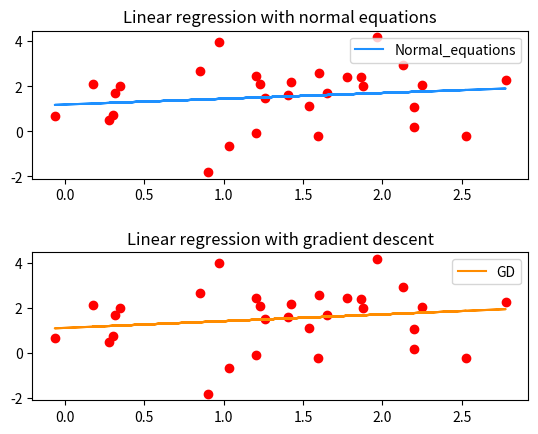

Generate this figure with matplotlib:
import numpy as np
import matplotlib.pyplot as plt

def normal_equations(X, y):
    W = np.zeros((2, ))
    W = np.linalg.inv(X.T.dot(X)).dot(X.T.dot(y))
    plt.subplot(2, 1, 1)
    plt.scatter(X[:, 1], y, c='r')
    plt.plot(X[:, 1], X[:, 1] * W[1] + W[0], color="dodgerblue", label="Normal_equations")
    plt.title('Linear regression with normal equations')
    plt.legend(loc="best", ncol=4)
    return W

def GD(X, y, learning_rate, print_every=500):
    W = np.random.rand(2)
    t = 0
    loss = 0.5 * ((y - X.dot(W)) ** 2)
    loss = loss.mean()
    loss_history = [loss]

    while True:
        if t % print_every == 0:
            print("Iteration: %d, loss: %.4f" % (t, loss))
        grad = -((y - X.dot(W)) * (X.T)).T
        grad = grad.mean(axis=0)
        W -= learning_rate * grad
        loss = 0.5 * ((y - X.dot(W)) ** 2)
        loss = loss.mean()
        if abs(loss - loss_history[-1]) < 1e-6:
            print("Iteration: %d, loss: %.4f" % (t, loss))
            break
        loss_history.append(loss)
        t += 1

    plt.subplot(2, 1, 2)
    plt.scatter(X[:, 1], y, c='r')
    plt.plot(X[:, 1], X[:, 1] * W[1] + W[0], color="darkorange", label="GD")
    plt.title('Linear regression with gradient descent')
    plt.legend(loc="best", ncol=4)
    return W

mean = (1,2)
cov = [[1, -0.3], [-0.3, 2]]
dot_num = 30
learning_rate = 1e-3
np.random.seed(231)
dots = np.random.multivariate_normal(mean, cov, dot_num)
X = np.ones((dot_num, 2))
X[:, 1], y = dots[:, 0], dots[:, 1]

normal_equations(X, y)
GD(X, y, 5e-3)
plt.subplots_adjust(hspace=0.5)
plt.show()
